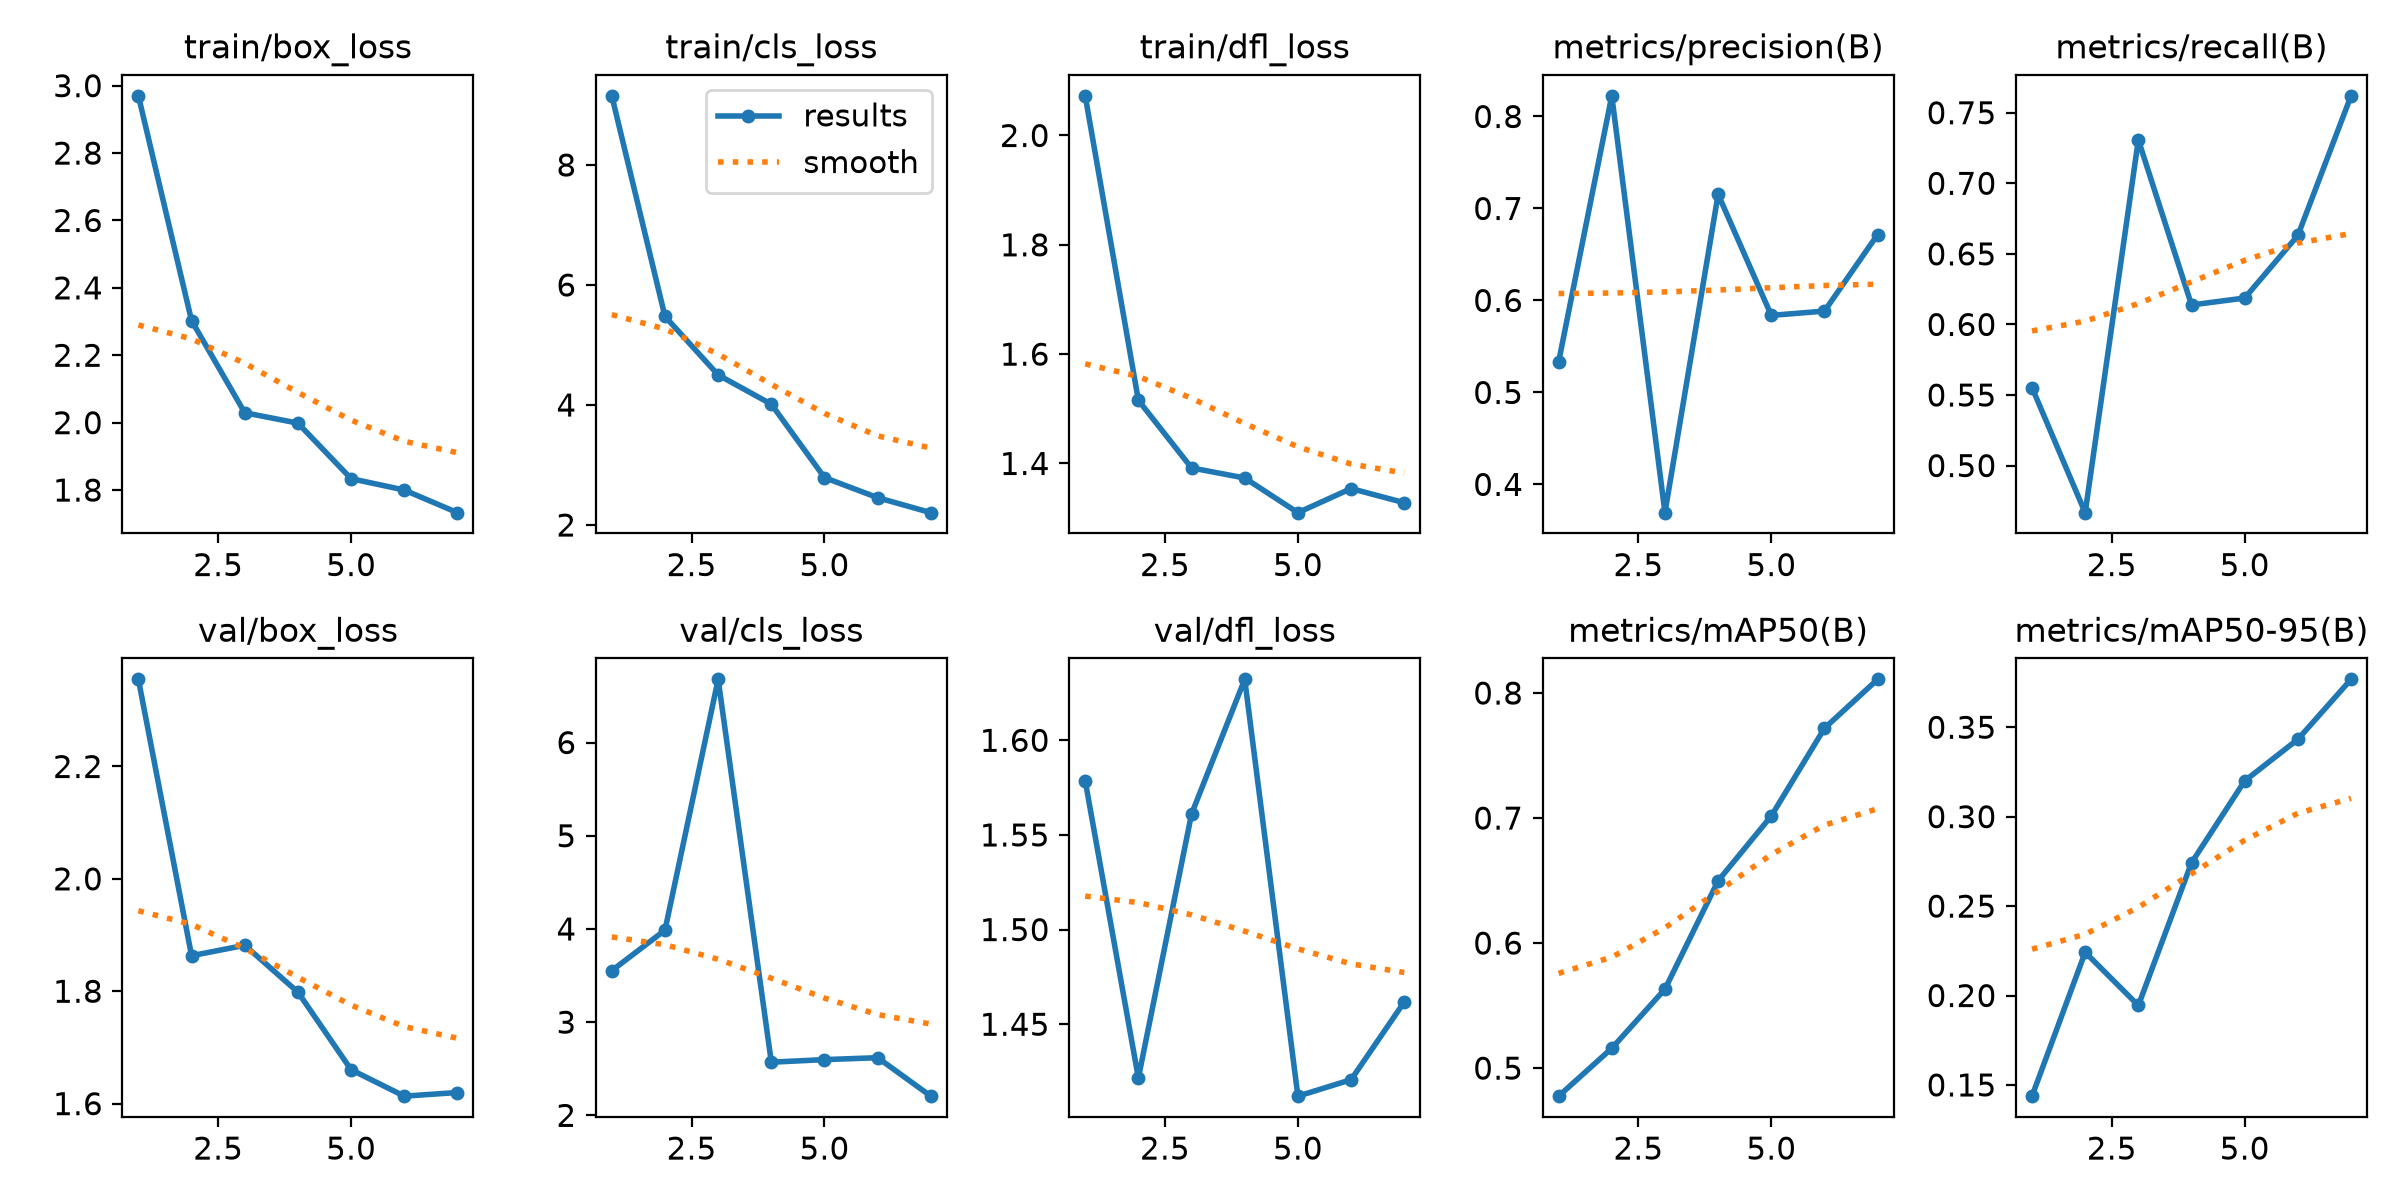

The table this chart was drawn from, first rows:
epoch, time, train/box_loss, train/cls_loss, train/dfl_loss, metrics/precision(B), metrics/recall(B), metrics/mAP50(B), metrics/mAP50-95(B), val/box_loss, val/cls_loss, val/dfl_loss, lr/pg0, lr/pg1, lr/pg2
1, 3.647, 2.97, 9.152, 2.073, 0.533, 0.5553, 0.4776, 0.1437, 2.355, 3.553, 1.579, 0.0005477, 0.0005477, 0.0005477
2, 7.02, 2.303, 5.476, 1.515, 0.8225, 0.4667, 0.5159, 0.2241, 1.863, 3.987, 1.422, 0.0009473, 0.0009473, 0.0009473
3, 9.835, 2.029, 4.501, 1.392, 0.3693, 0.7307, 0.5632, 0.1944, 1.882, 6.678, 1.561, 0.00119, 0.00119, 0.00119
4, 12.52, 1.999, 4.013, 1.373, 0.7153, 0.6138, 0.6498, 0.2742, 1.798, 2.57, 1.632, 0.0009597, 0.0009597, 0.0009597
5, 15.42, 1.834, 2.79, 1.31, 0.5838, 0.6187, 0.7017, 0.32, 1.66, 2.598, 1.412, 0.000724, 0.000724, 0.000724
6, 18.62, 1.8, 2.455, 1.354, 0.5885, 0.6631, 0.7718, 0.3432, 1.613, 2.618, 1.421, 0.0004882, 0.0004882, 0.0004882
7, 21.76, 1.733, 2.206, 1.328, 0.6717, 0.762, 0.811, 0.3768, 1.62, 2.206, 1.462, 0.0002524, 0.0002524, 0.0002524
